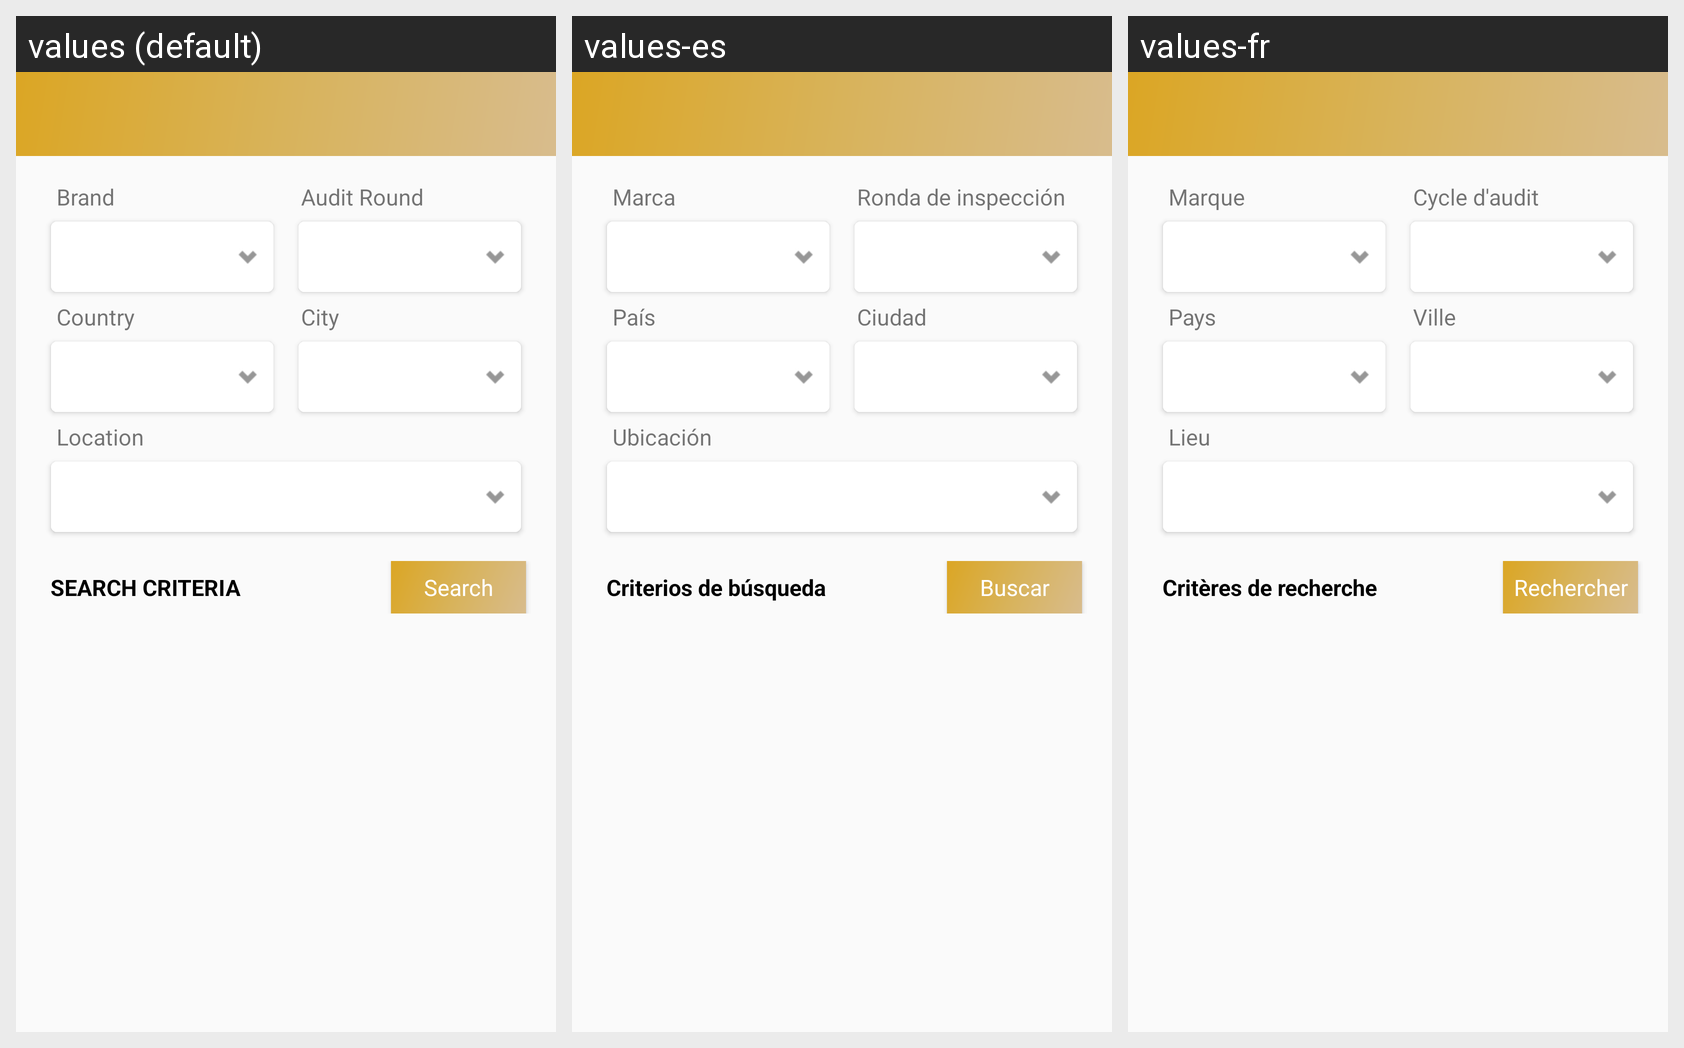

Locale-by-locale string values for the Android screen shown in this grid:
Android screen res/layout/activity_action_plan.xml rendered under 3 locales, left to right: values (default), values-es, values-fr. Device: Nexus 5 (rendered at 1080×1920; each locale shown at half size, 540×960, under a caption strip naming it); theme AppTheme.
Strings drawn on this screen, with the default value and each locale's value (text and hints the layout hard-codes, and strings that could not be matched under every locale, appear in the picture but are not listed):

brand
  values: Brand
  values-es: Marca
  values-fr: Marque

auditround
  values: Audit Round
  values-es: Ronda de inspección
  values-fr: Cycle d'audit

country
  values: Country
  values-es: País
  values-fr: Pays

city
  values: City
  values-es: Ciudad
  values-fr: Ville

location
  values: Location
  values-es: Ubicación
  values-fr: Lieu
